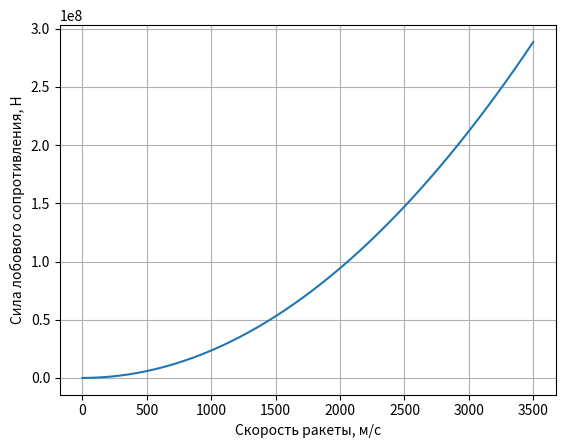

Write the Python code that produced this figure.
import numpy as np
import math
import matplotlib.pyplot as plt

#Константы
S = 25 * math.pi # Характерная площадь, м**2
R = 1.2 # Плотность среды, кг/м**3
K = 0.5 # Безразмерный коэффициент C для конуса 

#Значения переменных
x = np.linspace(0, 3500) #Cкорость ракеты
y = K * S * (R * x**2) / 2 #Лобовое сопротивление

#Построение графика
fig, ax = plt.subplots()

ax.plot(x, y)
ax.grid()

ax.set_xlabel('Скорость ракеты, м/с')
ax.set_ylabel('Сила лобового сопротивления, Н')


plt.show()